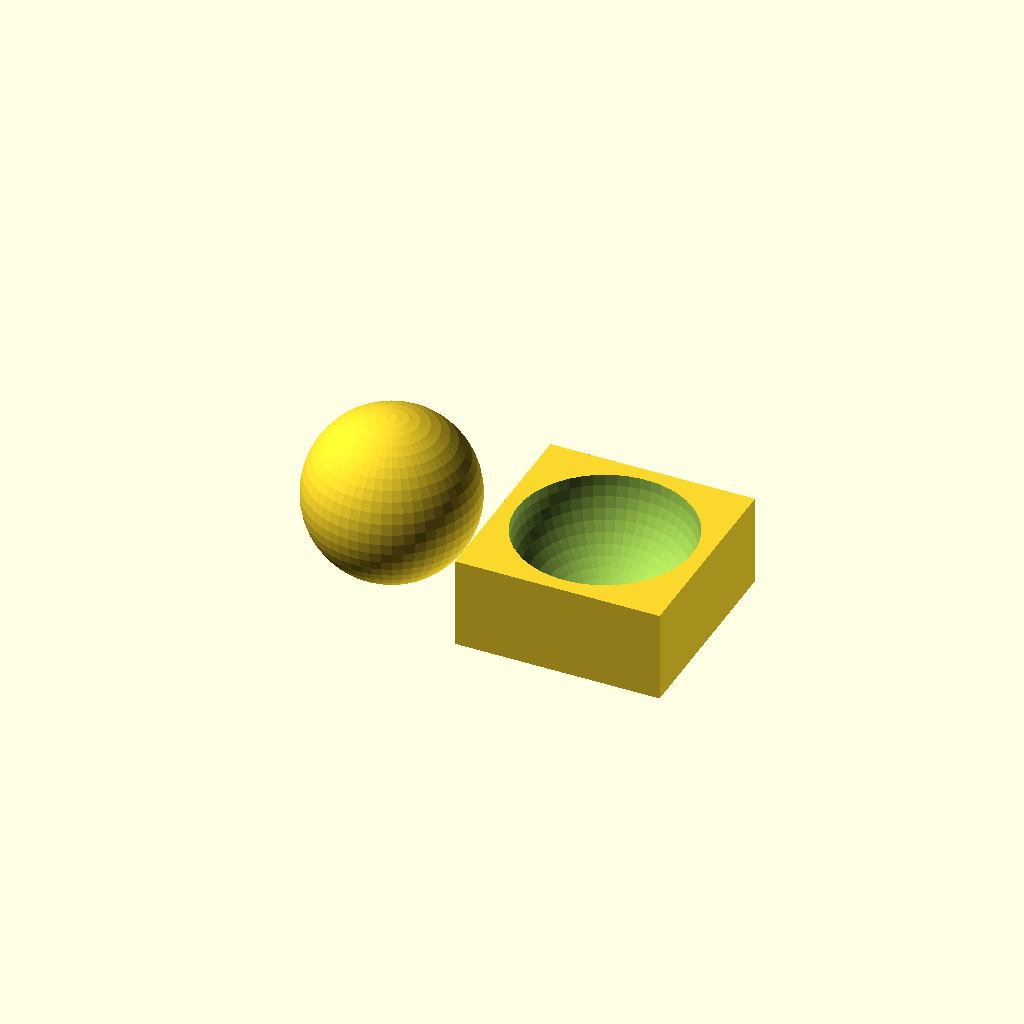
Cell 1: rendered with the file's own defaults.
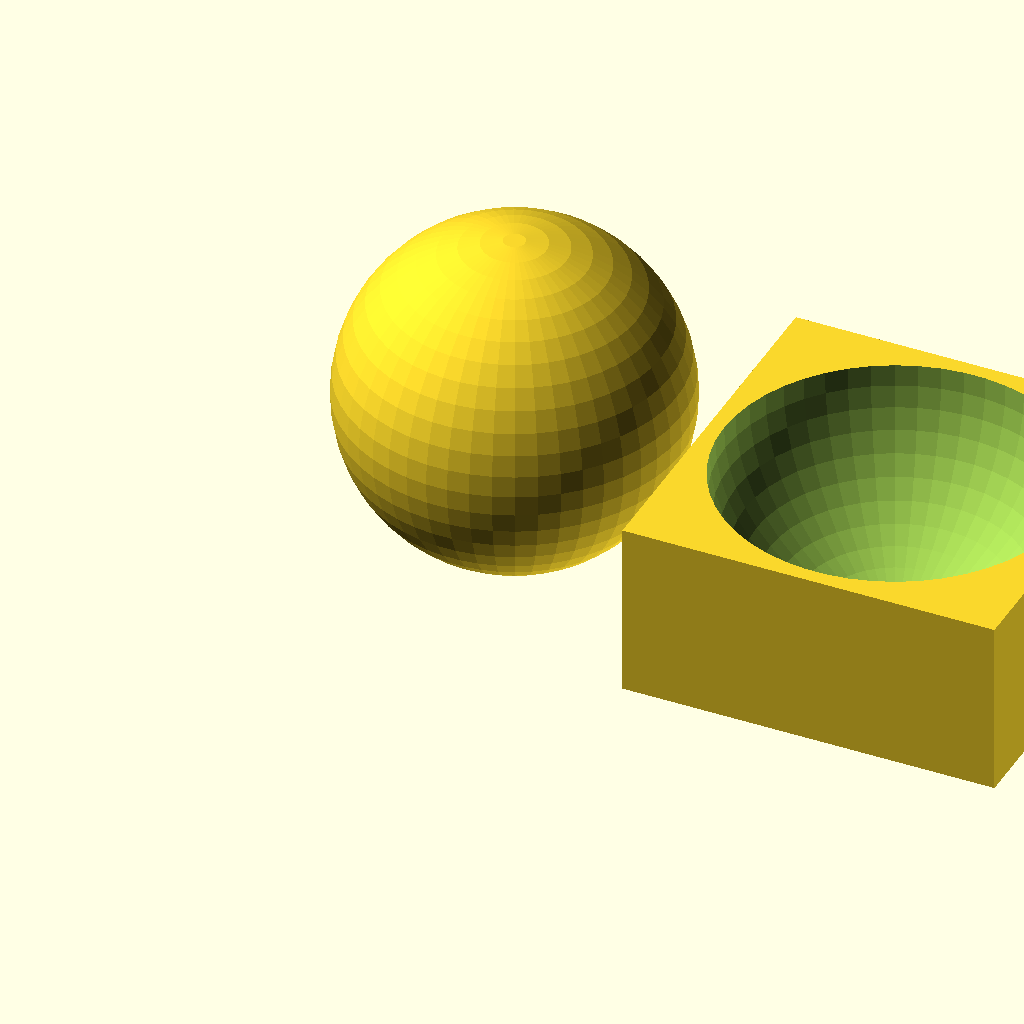
Cell 2: the same model with diameter = 90.
All cells are drawn from one camera (rotation 55°, 0°, 25°, orthographic, colour scheme Cornfield), so only the parameter changes between them.
Source of the model, inputs/thingiverse/thing-3898698/files/cube_sphere-great_circle.scad:
diameter = 45;

translate([diameter/2,diameter/2,diameter/2]) sphere(d=diameter,$fn=50);
translate([diameter+5,0,0]) base();

module base()
{
    difference()
    {
        cube([diameter+10,diameter+10,diameter/2+2]);
        translate([diameter/2 + 5,diameter/2+5,diameter/2+2]) sphere(d=diameter+2,$fn=50);
    }
}
Parameter table extracted from the source (name, type, default, range or options):
diameter: number, default 45
